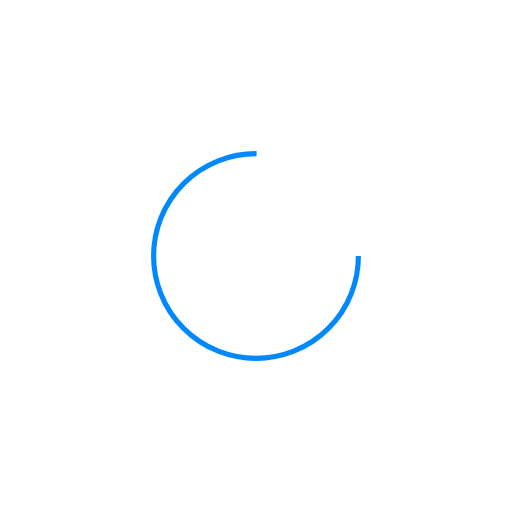
t = 0.00 s
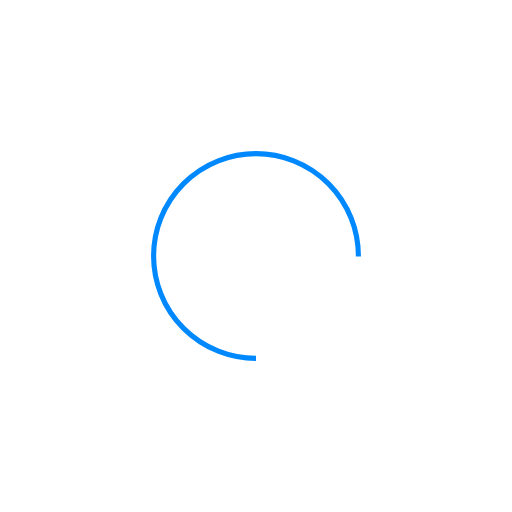
t = 0.30 s
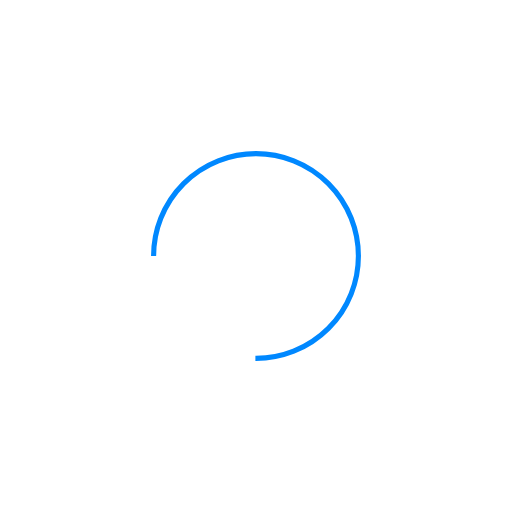
t = 0.60 s
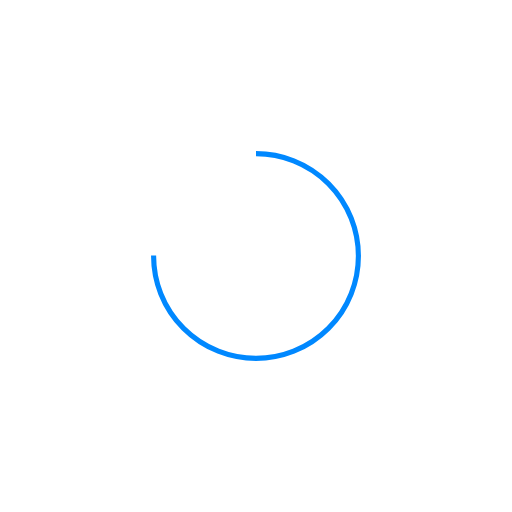
t = 0.90 s

The animated SVG that drew these frames (rendered in a browser with its animation timeline set to each time). Animation: 1 SMIL element (animateTransform=1); one cycle of 1.20 s, repeats indefinitely.

<svg width="200px"  height="200px"  xmlns="http://www.w3.org/2000/svg" viewBox="0 0 100 100" preserveAspectRatio="xMidYMid" class="lds-rolling" style="background: none;"><circle cx="50" cy="50" fill="none" ng-attr-stroke="{{config.color}}" ng-attr-stroke-width="{{config.width}}" ng-attr-r="{{config.radius}}" ng-attr-stroke-dasharray="{{config.dasharray}}" stroke="#08f" stroke-width="1" r="20" stroke-dasharray="94.24777960769379 33.41592653589793" transform="rotate(275 50 50)"><animateTransform attributeName="transform" type="rotate" calcMode="linear" values="0 50 50;360 50 50" keyTimes="0;1" dur="1.2s" begin="0s" repeatCount="indefinite"></animateTransform></circle></svg>
